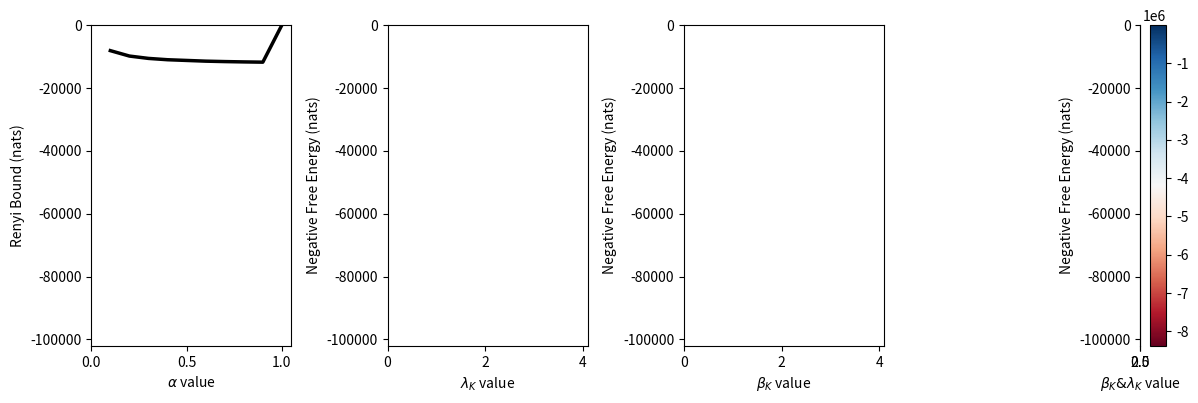
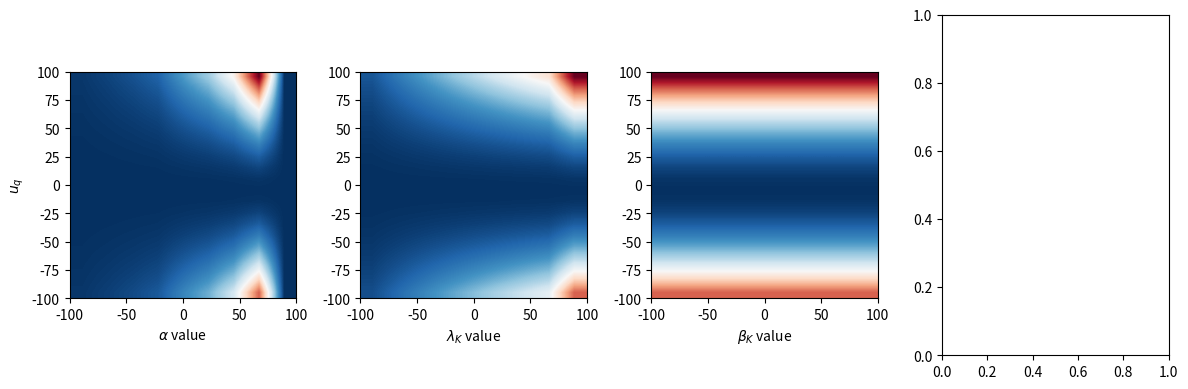

Generate these figures, in order, with matplotlib:
# =============================================================================
# [redacted]
# @purpose: Section 4.0 for the Renyi Bound paper
# =============================================================================

import numpy as np
import math
import matplotlib.pyplot as plt
np.random.seed(1)

## ELBO - gaussian-gamma system, with a gaussian approximate density:
# ===================================
nlg = lambda x: np.log(x + 1e-32) 
k_ELBO = lambda lq, sq,lp,sp,ll,sl,x: sp*lp + (x.T.dot(ll*sl).dot(x)) - lq*sq
mu_ELBO = lambda k, muq, sq,lq, ll, sl, y, x: k**-1*( x.T.dot(ll*sl).dot(y)-lq*sq*muq)

def ELBO(muq, lq, sq, aq, bq,
         ll, sl, al, bl, 
         lp, sp, ap, bp, y, x):
    
    k = k_ELBO(lq, sq,lp,sp,ll,sl,x)
    mu = mu_ELBO(k,muq, sq,lq, ll, sl, y, x)
    
    M = sl.shape[0]      
    fr = 0.5*nlg((np.linalg.det((ll*sl))*np.linalg.det(lp*sp))/np.linalg.det((lq*sq))) -nlg(math.gamma(al)*math.gamma(ap))
    sr =  al*nlg(bl*ll) + ap*nlg(bp*lp) - nlg(lp*ll)-M*nlg(2*np.pi) - lp*bp - ll*bl - 0.5*ll*y.T.dot(sl).dot(y)
    tr = -0.5*((muq-mu).T.dot(k).dot(muq-mu) + np.trace(k.dot(lq*sq)))
    er = 0.5*((mu).T.dot(k).dot(mu) + lq*muq.T.dot(sq).dot(muq))
    
    return fr + sr +tr + er

## Renyi bound - gaussian system:
# ===================================

sigma_RB = lambda alpha, lam, sq: ((1-alpha)*lam + alpha/sq)**-1
lam_RB = lambda sp, sl, x: 1/sp +  x.T.dot(np.linalg.inv(sl)).dot(x)
mu_RB = lambda alpha, s, muq, sq, sl, y, x: s*(alpha*(np.linalg.inv(sq))*muq + (1-alpha)*x.T.dot(np.linalg.inv(sl)).dot(y))


def RB(alpha, muq, sq, sl, sp, y, x ):
    
    lam = lam_RB(sp, sl, x)
    s = sigma_RB(alpha, lam, sq)
    mu = mu_RB(alpha, s, muq, sq, sl, y, x )
    
    tr1 = -0.5*(alpha*(muq**2/sq) + (1-alpha)*y.T.dot(np.linalg.inv(sl)).dot(y) - mu**2/s)
    
    
    tr2 = np.linalg.det(s)/((np.linalg.det(sq)**alpha) *(np.linalg.det(sp)**(1-alpha))
                                    *(np.linalg.det(sl)**(1-alpha)) * (2*np.pi)**((1-alpha)*y.shape[0]))
    
# =============================================================================
#     tr1 = -0.5*(alpha*muq.T.dot(np.linalg.inv(sq)).dot(muq) + (1-alpha)*y.T.dot(np.linalg.inv(sl)).dot(y) - mu.T.dot(np.linalg.inv(s)).dot(mu))            
#     tr2 = np.linalg.det(s)/ ((np.linalg.det(sq)**alpha) *(np.linalg.det(sp)**(1-alpha))
#                                     *(np.linalg.det(sl)**(1-alpha)) * (2*np.pi)**((1-alpha)*y.shape[0]))
#     
# =============================================================================
    return (0.5*nlg(tr2) + tr1)/(1-alpha)
 
def gelbo(muq,sq,sl,sp,y,x):
    #lam = lam_(sp, sl, x)  
    #  (np.log(sq/sp)) + (sq**2+(muq-mup)**2)/2*sp**2 + 1/2

    import math
    KL =np.sum(-0.5 * nlg(2 * math.pi * sp) - 0.5 * (muq**2 + sq) / sp) - \
                np.sum(-0.5 * nlg(2 * math.pi * sq * np.exp(1)))
    return (np.mean(sl) + KL)


# Simulation 1:
# ===================================================
x = np.arange(0,20,1.1).reshape(-1,1)
sl = np.identity(x.shape[0])*5
y = np.random.multivariate_normal(0.4*x.ravel(), sl)

sp = np.array(5).reshape(-1,1)
mq = np.array(0.0).reshape(-1,1)
sq = np.array(1e-4).reshape(-1,1)

bq = 0.8
bp = 0.8
bl= 0.8

means = []
prior = []
rb_value = []
elbo_value1 = []
elbo_value2 = []
elbo_value3 = []
pr = 0.8
al = pr
ap = pr
aq = pr
lq = pr
lp = pr
ll = pr 

prr = 0.8

m = np.array(10)
#np.arange(0.1,240,0.5)
alpha = [0.1, 0.2, 0.3, 0.4,0.6, 0.7,0.8,0.9, 1.0]
prior =[0, 0.2,0.6, 1.4, 1.6, 2.8, 3.4, 3.8,4.0]
for (a, pr) in zip(alpha, prior):  
        means.append(m)  
        lq = pr
        lp = pr 
        ll = pr 
        bq = prr
        bp = prr
        bl = prr

        # Renyi bound:
        if a == 1.0:
           rb_value.append(np.array(gelbo(m.reshape(-1,1),sq,sl,sp,y,x)).reshape(-1,1))
        else:
           rb_value.append(RB(a,m.reshape(-1,1), sq, sl, sp, y, x))
        
        # ELBO: 
        elbo_value2.append(ELBO(m.reshape(-1,1), lq, sq, aq, bq,ll, sl, al, bl, lp, sp, ap, bp, y, x))  
        bq = pr
        bp = pr
        bl = pr
        elbo_value1.append(ELBO(m.reshape(-1,1), lq, sq, aq, bq,ll, sl, al, bl, lp, sp, ap, bp, y, x))
        lq = prr
        lp = prr
        ll = prr        
        
        elbo_value3.append(ELBO(m.reshape(-1,1), lq, sq, aq, bq,ll, sl, al, bl, lp, sp, ap, bp, y, x))

rb_value = np.concatenate(rb_value)
elbo_value1 = np.concatenate(elbo_value1)
elbo_value2 = np.concatenate(elbo_value2)
elbo_value3 = np.concatenate(elbo_value3)


# Plot:
# =====================================================
fig, axes = plt.subplots(nrows=1, ncols=4, figsize=(12, 4), dpi=1000)
axes[0].plot(alpha,rb_value/2, linewidth=2.5, color ='black')
axes[0].set_xlim([0,1.05])
axes[0].set_ylim([-102000,0.1])
axes[0].set_ylabel('Renyi Bound (nats)')
axes[0].set_xlabel(r'$\alpha$ value')
axes[1].set_ylabel('Negative Free Energy (nats)')
axes[1].set_xlabel(r"$\lambda_K$ value")
axes[1].plot(prior,elbo_value2, linewidth=2.5, color ='black')
axes[1].set_xlim([0,4.1])
axes[1].set_ylim([-102000,0.1])
axes[2].set_ylabel('Negative Free Energy (nats)')
axes[2].set_xlabel(r"$\beta_K$ value")
axes[2].plot(prior,elbo_value3, linewidth=2.5, color ='black')
axes[2].set_xlim([0,4.1])
axes[2].set_ylim([-102000,0.1])

axes[3].set_ylabel('Negative Free Energy (nats)')
axes[3].set_xlabel(r"$\beta_K & \lambda_K$ value")
axes[3].plot(prior,elbo_value1, linewidth=2.5, color ='black')
axes[3].set_xlim([0,4.1])
axes[3].set_ylim([-102000,0.1])
fig.tight_layout()


# Simulation 2:
# ========================================================

x = np.arange(0,20,1.1).reshape(-1,1)
sl = np.identity(x.shape[0])*0.2
y = np.random.multivariate_normal(0.4*x.ravel(), sl)

sp = np.array(1.0).reshape(-1,1)
mq = np.array(0.0).reshape(-1,1)
sq = np.array(0.002).reshape(-1,1)

bq = 0.8
bp = 0.8
bl= 0.8

rb_valueS = np.zeros((20,9))
elbo_valueS = np.zeros((20,9))

elbo_value2 = np.zeros((20,9))
pr = 0.8
al = pr
ap = pr
aq = pr
lq = pr
lp = pr
ll = pr 

m = np.array(10)
#np.arange(0.1,240,0.5)
alpha = [0.1, 0.2, 0.3, 0.4,0.6, 0.7,0.8,0.9, 1.0]
prior =[0.2, 0.4,0.6, 0.8, 1.0, 1.2, 1.4, 1.6,2.8]
means = np.arange(-100, 100, 10)

for i, (a, pr) in enumerate(zip(alpha, prior)):  
    for n, m in enumerate(means):
        lq = pr
        lp = pr 
        ll = pr 
        bq = 0.8
        bp = 0.8
        bl = 0.8

        # Renyi bound:
        if a == 1.0:
           rb_valueS[n,i] = gelbo(m.reshape(-1,1),sq,sl,sp,y,x)
        else:
           rb_valueS[n,i] = RB(a,m.reshape(-1,1), sq, sl, sp, y, x)
        
        # ELBO: 
        elbo_valueS[n,i] = ELBO(m.reshape(-1,1), lq, sq, aq, bq,ll, sl, al, bl, lp, sp, ap, bp, y, x)
         # ELBO: 
        bq = pr
        bp = pr
        bl = pr
        lq = 0.8
        lp = 0.8
        ll = 0.8  
        elbo_value2[n,i] = ELBO(m.reshape(-1,1), lq, sq, aq, bq,ll, sl, al, bl, lp, sp, ap, bp, y, x)
        

im = plt.imshow(rb_valueS/2, cmap=plt.cm.RdBu, extent=(0,1,0,1), interpolation='bilinear')
fig, axes = plt.subplots(nrows=1, ncols=4, figsize=(12, 4), dpi=1000)
axes[0].imshow(rb_valueS, cmap=plt.cm.RdBu, extent=(-100,100,-100,100), interpolation='bilinear')
axes[0].set_ylabel(r'$u_q$')
axes[0].set_xlabel(r'$\alpha$ value')
axes[1].imshow(elbo_valueS, cmap=plt.cm.RdBu, extent=(-100,100,-100,100), interpolation='bilinear')
axes[1].set_xlabel(r"$\lambda_K$ value")
axes[2].imshow(elbo_value2, cmap=plt.cm.RdBu, extent=(-100,100,-100,100), interpolation='bilinear')
axes[2].set_xlabel(r"$\beta_K$ value")
fig.tight_layout()
plt.colorbar(im)
plt.show()








